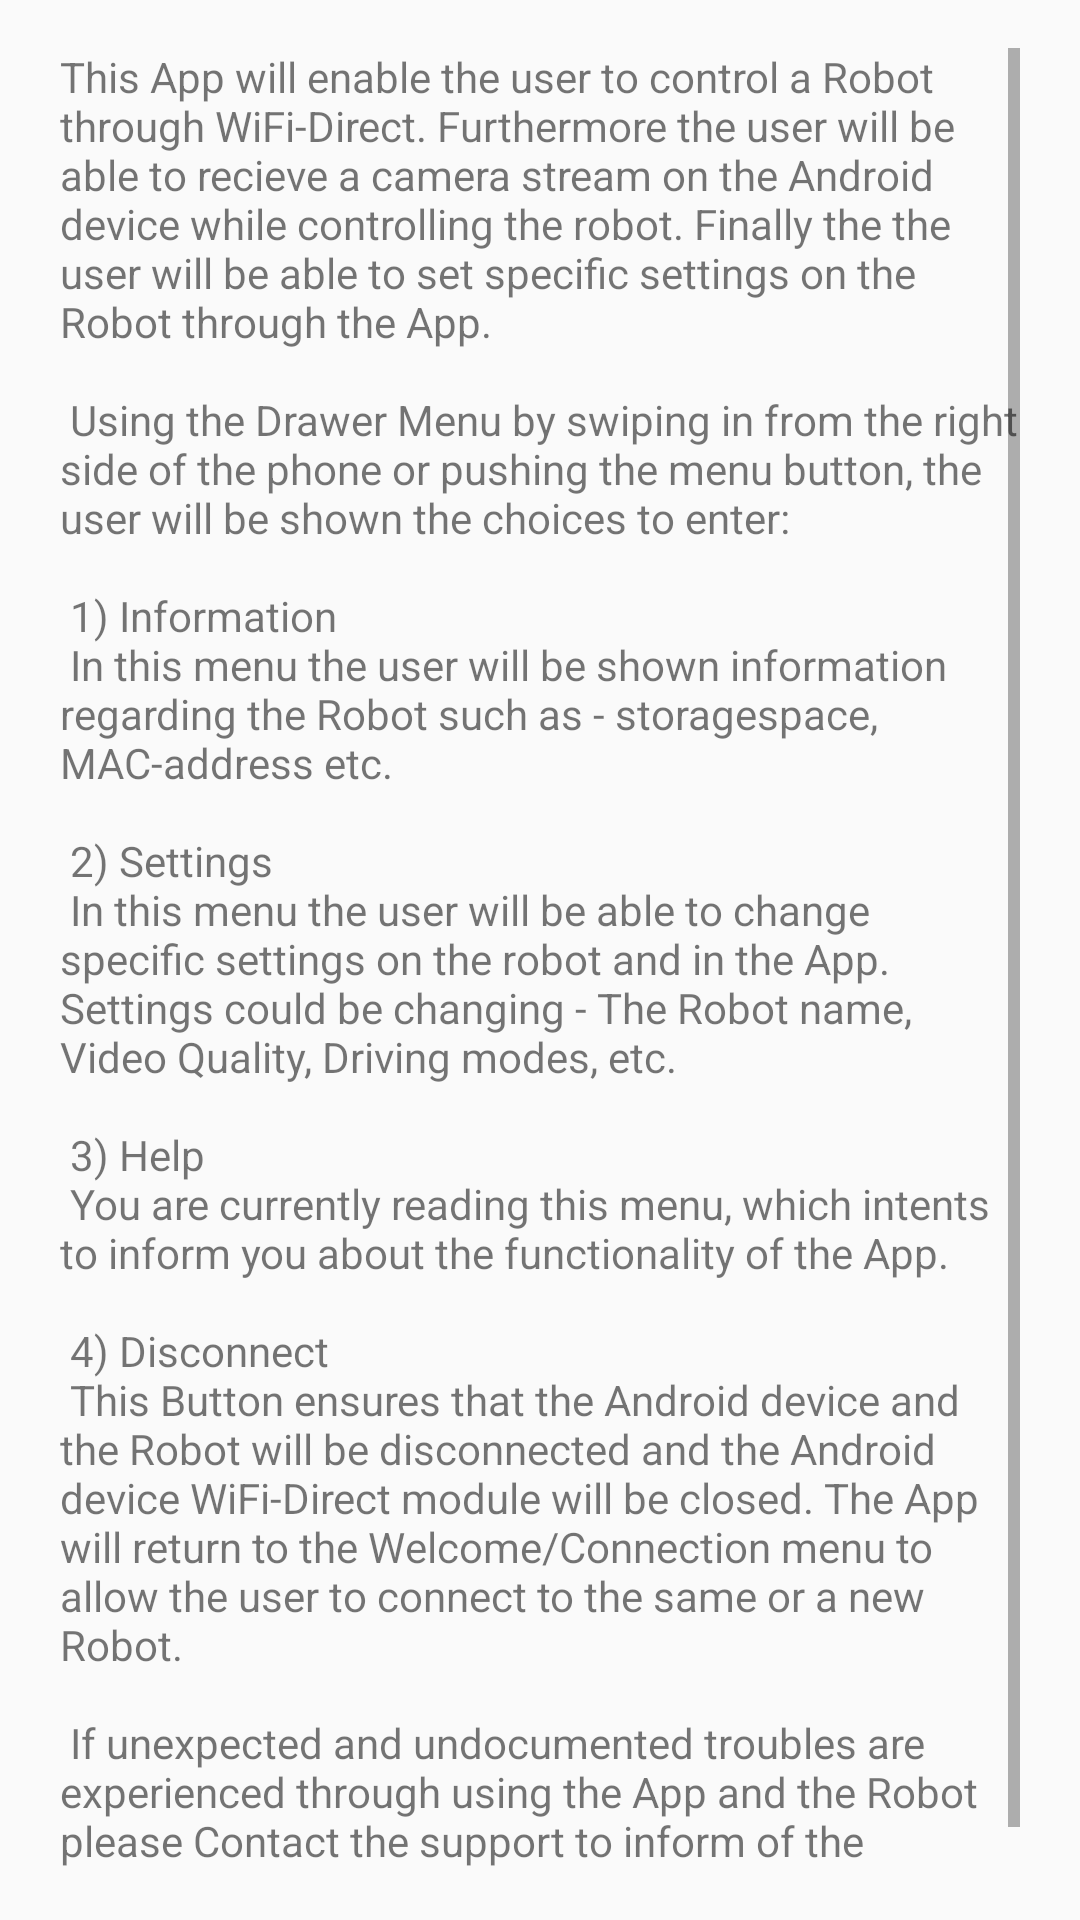

Layout XML and referenced resources for this Android screen:
<!-- AndroidManifest.xml: application theme AppTheme -->
<!-- res/layout/help_activity.xml -->
<?xml version="1.0" encoding="utf-8"?>
<RelativeLayout xmlns:android="http://schemas.android.com/apk/res/android"
    xmlns:tools="http://schemas.android.com/tools"
    android:id="@+id/activity_help"
    android:layout_width="match_parent"
    android:layout_height="match_parent"
    android:paddingBottom="@dimen/activity_vertical_margin"
    android:paddingLeft="@dimen/help_activity_horizontal_margin"
    android:paddingRight="@dimen/help_activity_horizontal_margin"
    android:paddingTop="@dimen/activity_vertical_margin"
    tools:context="bachelorgogo.com.robotcontrolapp.HelpActivity">


    <ScrollView
        android:layout_width="match_parent"
        android:layout_height="match_parent"
        >

        <TextView
            android:layout_width="wrap_content"
            android:layout_height="wrap_content"
            android:text="@string/HelpText"
            android:id="@+id/HelpTextId"
             />

    </ScrollView>


</RelativeLayout>
<!-- resources referenced by this layout -->
<resources>
  <dimen name="activity_vertical_margin">16dp</dimen>
  <dimen name="help_activity_horizontal_margin">20dp</dimen>
  <string name="HelpText">
          This App will enable the user to control a Robot through WiFi-Direct.
          Furthermore the user will be able to recieve a camera stream on the Android device
          while controlling the robot. Finally the the user will be able to set specific settings
          on the Robot through the App.
          \n
          \n
          Using the Drawer Menu by swiping in from the right side of the phone or pushing the menu button,
          the user will be shown the choices to enter: \n\n
          1) Information \n
          In this menu the user will be shown information regarding the Robot such as - storagespace, MAC-address etc.\n\n
          2) Settings \n
          In this menu the user will be able to change specific settings on the robot and in the App.
          Settings could be changing - The Robot name, Video Quality, Driving modes, etc. \n\n
          3) Help \n
          You are currently reading this menu, which intents to inform you about the functionality of the App.\n\n
          4) Disconnect \n
          This Button ensures that the Android device and the Robot will be disconnected and the Android device
          WiFi-Direct module will be closed. The App will return to the Welcome/Connection menu to allow the user
          to connect to the same or a new Robot.\n\n
  
          If unexpected and undocumented troubles are experienced through using the App and the Robot
          please Contact the support to inform of the problems and hopefully we can help you.
      </string>
  <style name="AppTheme" parent="Theme.AppCompat.Light.DarkActionBar">
          
          <item name="colorPrimary">@color/colorPrimary</item>
          <item name="colorPrimaryDark">@color/colorPrimaryDark</item>
          <item name="colorAccent">@color/colorAccent</item>
          <item name="alertDialogTheme">@style/AppCompatAlertDialogStyle</item>
      </style>
  <color name="colorPrimary">#4CAF50</color>
  <color name="colorPrimaryDark">#2E7D32</color>
  <color name="colorAccent">#FF9900</color>
  <style name="AppCompatAlertDialogStyle" parent="Theme.AppCompat.Light.Dialog.Alert">
          <item name="colorAccent">@color/colorAccent</item>
          <item name="android:textColorPrimary">@color/colorDialogMessage</item>
          <item name="android:background">@color/colorPrimaryDark</item>
      </style>
  <color name="colorDialogMessage">#FFFFFF</color>
</resources>
